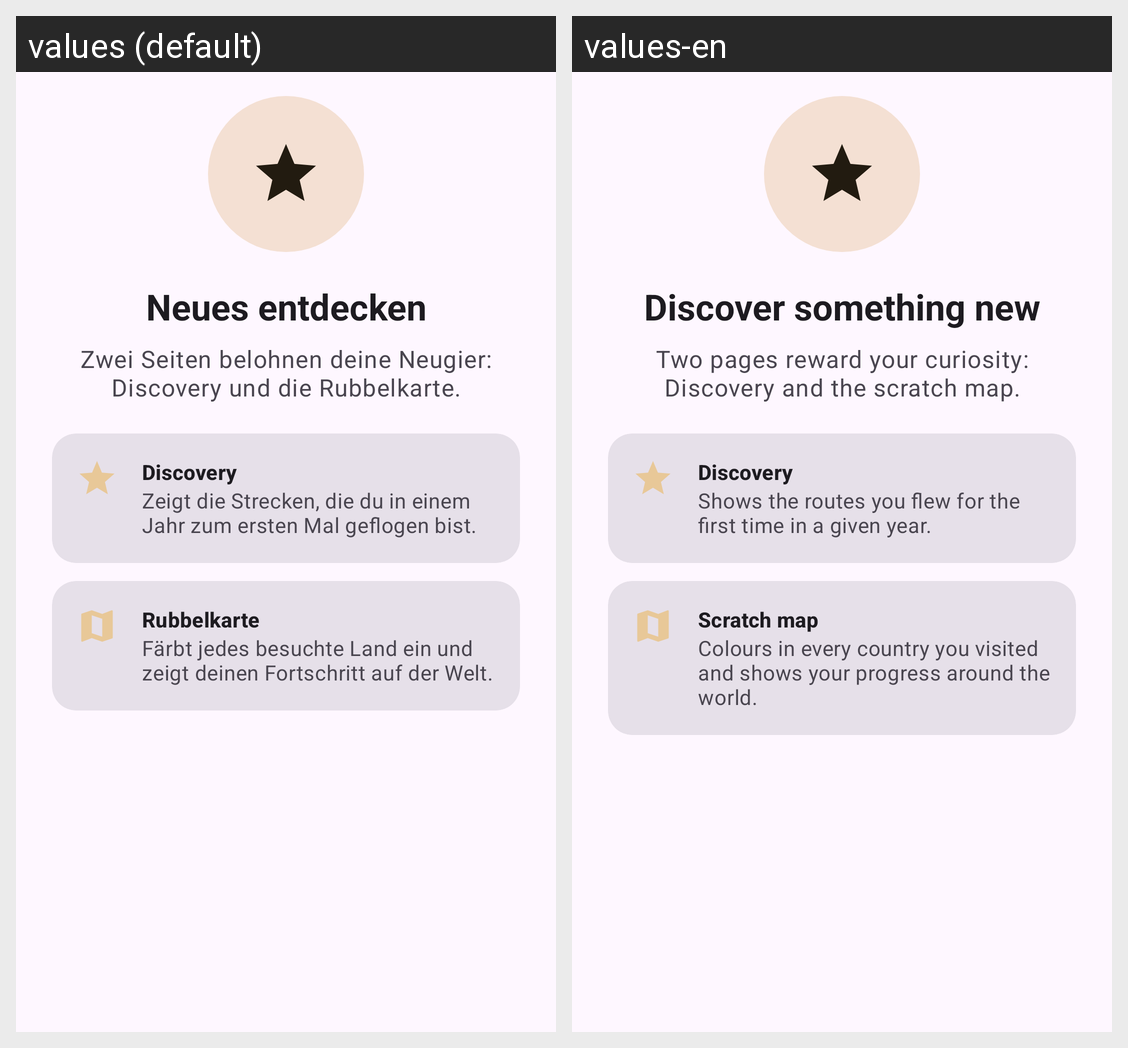

Here is an Android app screen in its default locale and in the app's own translations. Write out the translated-string differences for the strings that appear on this screen.
Android screen res/layout/welcome_page_discovery.xml rendered under 2 locales, left to right: values (default), values-en. Device: Nexus 5 (rendered at 1080×1920; each locale shown at half size, 540×960, under a caption strip naming it); theme Theme.Logbook.Brown.
Strings drawn on this screen, with the default value and each locale's value (text and hints the layout hard-codes, and strings that could not be matched under every locale, appear in the picture but are not listed):

nav_discovery
  values: Discovery
  values-en: Discovery

welcome_discovery_headline
  values: Neues entdecken
  values-en: Discover something new

welcome_discovery_body
  values: Zwei Seiten belohnen deine Neugier: Discovery und die Rubbelkarte.
  values-en: Two pages reward your curiosity: Discovery and the scratch map.

welcome_discovery_feature1_title
  values: Discovery
  values-en: Discovery

welcome_discovery_feature1_body
  values: Zeigt die Strecken, die du in einem Jahr zum ersten Mal geflogen bist.
  values-en: Shows the routes you flew for the first time in a given year.

welcome_discovery_feature2_title
  values: Rubbelkarte
  values-en: Scratch map

welcome_discovery_feature2_body
  values: Färbt jedes besuchte Land ein und zeigt deinen Fortschritt auf der Welt.
  values-en: Colours in every country you visited and shows your progress around the world.
